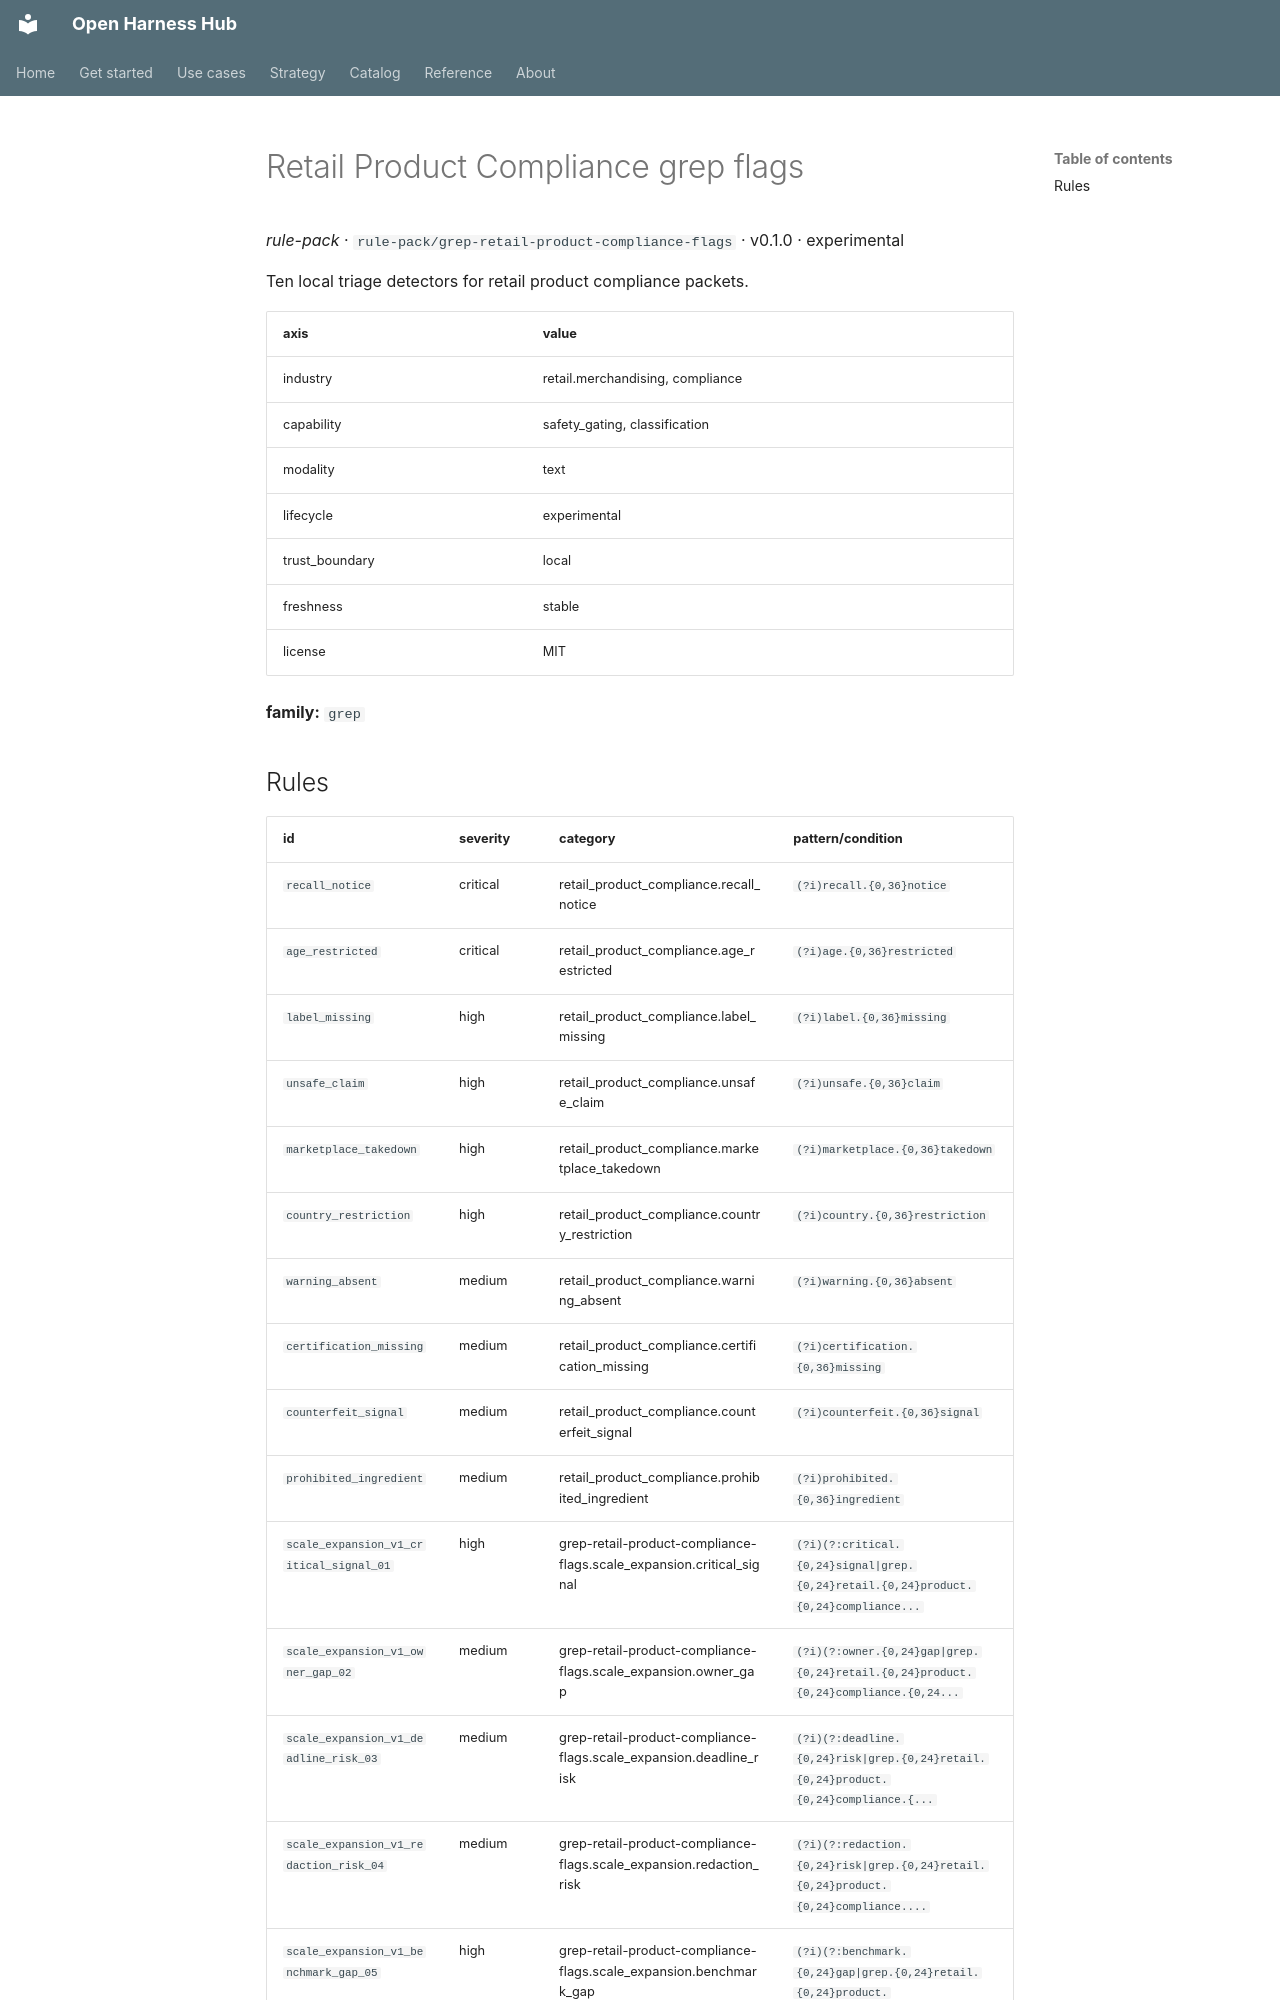

repository: Amarel-Taylor-Scott/open-harness-hub · page: catalog/rule-pack_grep-retail-product-compliance-flags/index.html · generator: mkdocs

# Retail Product Compliance grep flags

*rule-pack* · `rule-pack/grep-retail-product-compliance-flags` · v0.1.0 · experimental

Ten local triage detectors for retail product compliance packets.

| axis | value |
|---|---|
| industry | retail.merchandising, compliance |
| capability | safety_gating, classification |
| modality | text |
| lifecycle | experimental |
| trust_boundary | local |
| freshness | stable |
| license | MIT |



**family:** `grep`
